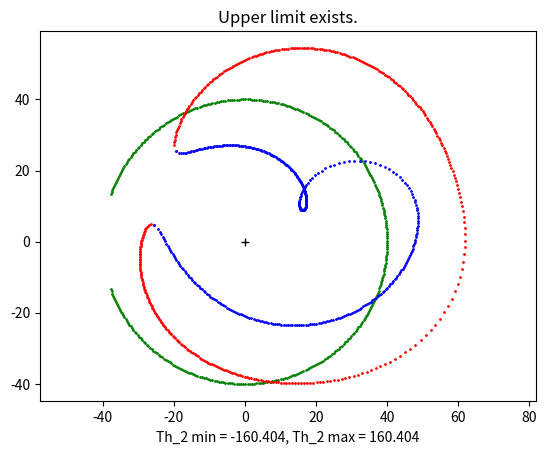

Write the Python code that produced this figure.
import numpy as np
import matplotlib.pyplot as plt
import math
from cmath import sqrt
from math import cos, sin, atan, acos, pi, degrees

def path_gen_open(L, th1, r, alpha, n, x0, y0):

    # Validity: Check if the linkages can be assembled and move.
    if max(L) >= (sum(L) - max(L)):
        print("Impossible geometry.")
        return 0, 0

    # Limit of rotation angle of input linkage
    condition_1 = (L[0] + L[1]) - (L[2] + L[3])
    condition_2 = abs(L[0] - L[1]) - abs(L[2] - L[3])

    # Upper limit exists
    if condition_1 > 0  and condition_2 >= 0:
        th2_max = acos((L[0]**2 + L[1]**2 - (L[2] + L[3])**2) / (2*L[0]*L[1]))
        th2 = np.linspace(-th2_max, th2_max, n)
        plt.title("Upper limit exists.")
        plt.xlabel("Th_2 min = {:.3f}, Th_2 max = {:.3f}".format(degrees(-th2_max.real), degrees(th2_max.real)))
        print("Upper limit exists.")
    # Lower limit exists
    elif condition_1 <= 0 and condition_2 < 0:
        th2_min = acos((L[0]**2 + L[1]**2 - (L[2] - L[3])**2) / (2*L[0]*L[1]))
        th2 = np.linspace(th2_min, 2*pi - th2_min, n)
        plt.title("Lower limit exists.")
        plt.xlabel("Th_2 min = {:.3f}, Th_2 max = {:.3f}".format(degrees(th2_min.real), degrees(2*pi-th2_min.real)))
        print("Lower limit exists.")
    # Both limit exist
    elif condition_1 > 0 and condition_2 < 0:
        th2_max = acos((L[0]**2 + L[1]**2 - (L[2] + L[3])**2) / (2*L[0]*L[1]))
        th2_min = acos((L[0]**2 + L[1]**2 - (L[2] - L[3])**2) / (2*L[0]*L[1]))
        th2 = np.linspace(th2_min, th2_max, n)
        #th2 = np.linspace(-th2_max, -th2_min, n)
        plt.title("Both limit exist.")
        plt.xlabel("Th_2 min = {:.3f}, Th_2 max = {:.3f}".format(degrees(th2_min.real), degrees(th2_max.real)))
        print("Both limit exist.")
    # No limit exists
    elif condition_1 <= 0 and condition_2 >= 0:
        th2 = np.linspace(0, 2*pi, n)
        plt.title("No limit exists.")
        plt.xlabel("Th_2 min = 0, Th_2 max = 360")
        print("No limit exists.")

    # Calculate the positions of coupler curve by different input angles
    p1 = []
    p2 = []
    for i in range(n):
        k1 = L[0]**2 + L[1]**2 + L[2]**2 - L[3]**2 - 2*L[0]*L[1]*cos(th2[i]-th1)
        k2 = 2*L[0]*L[2]*cos(th1) - 2*L[1]*L[2]*cos(th2[i])
        k3 = 2*L[0]*L[2]*sin(th1) - 2*L[1]*L[2]*sin(th2[i])
        a = k1 + k2
        b = -2 * k3
        c = k1 -k2

        x_1 = (-b + sqrt(b**2 - 4*a*c).real) / (2 * a) # x_1 and x_2 = tan((1/2)*th3)
        x_2 = (-b - sqrt(b**2 - 4*a*c).real) / (2 * a)

        th3_1 = 2*atan(x_1)
        th3_2 = 2*atan(x_2)

        p1x = L[1]*cos(th2[i]) + r*cos(alpha+th3_1) + x0
        p1y = L[1]*sin(th2[i]) + r*sin(alpha+th3_1) + y0
        p1.append([p1x, p1y])

        p2x = L[1]*cos(th2[i]) + r*cos(alpha+th3_2) + x0
        p2y = L[1]*sin(th2[i]) + r*sin(alpha+th3_2) + y0
        p2.append([p2x, p2y])

        plt.plot(L[1]*cos(th2[i]), L[1]*sin(th2[i]), 'go', markersize=1)

    p1 = np.array(p1)
    p2 = np.array(p2)

    plt.plot(p1[:,0],p1[:,1],'ro', markersize=1)
    plt.plot(p2[:,0],p2[:,1],'bo', markersize=1)
    plt.plot(0,0,'k+')
    plt.axis('equal')
    plt.show()

    return p1, p2

def loop_equation(L, th1, phi_0, r, alpha, n, x0, y0):
    A = L[2]*(cmath.rect(L[1],-phi_0) - L[0])
    B = sum(L*L) - 2*L[0]*L[1]*cos(phi_0)
    C = L[2]*(cmath.rect(L[1],phi_0) - L[0])

    delta_1 = L[0]**2 + L[1]**2 - (L[2] + L[3])**2 - 2*L[0]*L[1]*cos(phi_0)
    delta_2 = L[0]**2 + L[1]**2 - (L[2] - L[3])**2 - 2*L[0]*L[1]*cos(phi_0)

    pass

if __name__ == "__main__":
    # Testing data
    L = np.array([30, 40, 31, 38]) # Upper limit exists. c1>0  c2>=0
    #L = np.array([20, 29, 30, 40]) # Lower limit exists. c1<=0 c2<0
    #L = np.array([31, 40, 20, 40]) # Both limit exist.   c1>0  c2<0
    #L = np.array([20, 40, 30, 40]) # No limit exists.    c1<=0 c2>=0
    th1 = 0
    r = L[2]/2*math.sqrt(2) # 50 % of coupler length
    alpha = pi/4       # midpoint of coupler link
    n = 360
    x0 = 0
    y0 = 0
    #=======================================================
    # Path generation
    p1, p2 = path_gen_open(L, th1, r, alpha, n, x0, y0)
